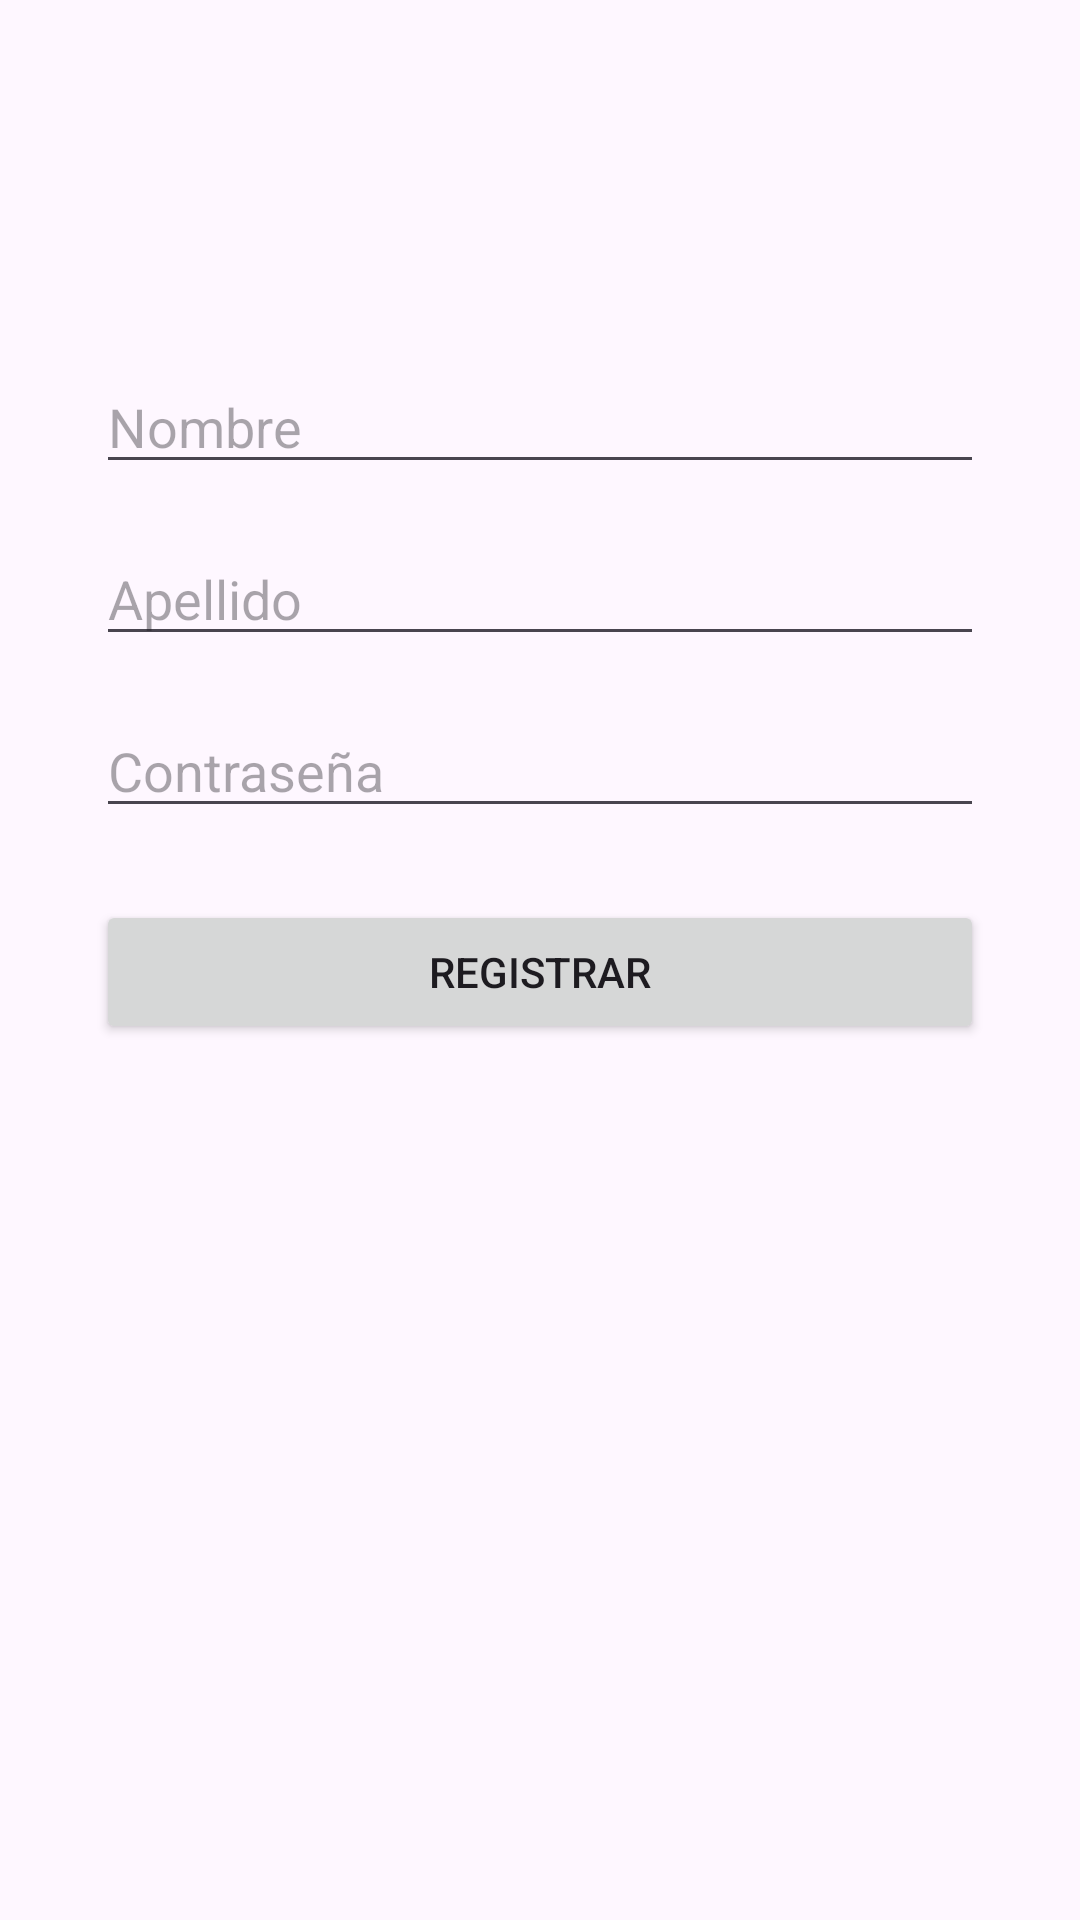

This screen was rendered from an Android layout file. Write that file and the resources it references.
<!-- AndroidManifest.xml: application theme Theme.AppSplashLogin -->
<!-- res/layout/activity_register.xml -->
<?xml version="1.0" encoding="utf-8"?>
<androidx.constraintlayout.widget.ConstraintLayout
    xmlns:android="http://schemas.android.com/apk/res/android"
    xmlns:app="http://schemas.android.com/apk/res-auto"
    android:id="@+id/register_main"
    android:layout_width="match_parent"
    android:layout_height="match_parent">

    <EditText
        android:id="@+id/etFirstName"
        android:layout_width="0dp"
        android:layout_height="wrap_content"
        android:hint="Nombre"
        app:layout_constraintTop_toTopOf="parent"
        android:layout_marginTop="120dp"
        app:layout_constraintStart_toStartOf="parent"
        app:layout_constraintEnd_toEndOf="parent"
        android:layout_marginStart="32dp"
        android:layout_marginEnd="32dp"/>

    <EditText
        android:id="@+id/etLastName"
        android:layout_width="0dp"
        android:layout_height="wrap_content"
        android:hint="Apellido"
        app:layout_constraintTop_toBottomOf="@id/etFirstName"
        android:layout_marginTop="16dp"
        app:layout_constraintStart_toStartOf="parent"
        app:layout_constraintEnd_toEndOf="parent"
        android:layout_marginStart="32dp"
        android:layout_marginEnd="32dp"/>

    <EditText
        android:id="@+id/etPassword"
        android:layout_width="0dp"
        android:layout_height="wrap_content"
        android:hint="Contraseña"
        android:inputType="textPassword"
        app:layout_constraintTop_toBottomOf="@id/etLastName"
        android:layout_marginTop="16dp"
        app:layout_constraintStart_toStartOf="parent"
        app:layout_constraintEnd_toEndOf="parent"
        android:layout_marginStart="32dp"
        android:layout_marginEnd="32dp"/>

    <Button
        android:id="@+id/btnRegister"
        android:layout_width="0dp"
        android:layout_height="wrap_content"
        android:text="Registrar"
        app:layout_constraintTop_toBottomOf="@id/etPassword"
        android:layout_marginTop="24dp"
        app:layout_constraintStart_toStartOf="parent"
        app:layout_constraintEnd_toEndOf="parent"
        android:layout_marginStart="32dp"
        android:layout_marginEnd="32dp"/>

</androidx.constraintlayout.widget.ConstraintLayout>
<!-- resources referenced by this layout -->
<resources>
  <style name="Theme.AppSplashLogin" parent="Base.Theme.AppSplashLogin" />
  <style name="Base.Theme.AppSplashLogin" parent="Theme.Material3.DayNight.NoActionBar">
          
          
      </style>
</resources>
